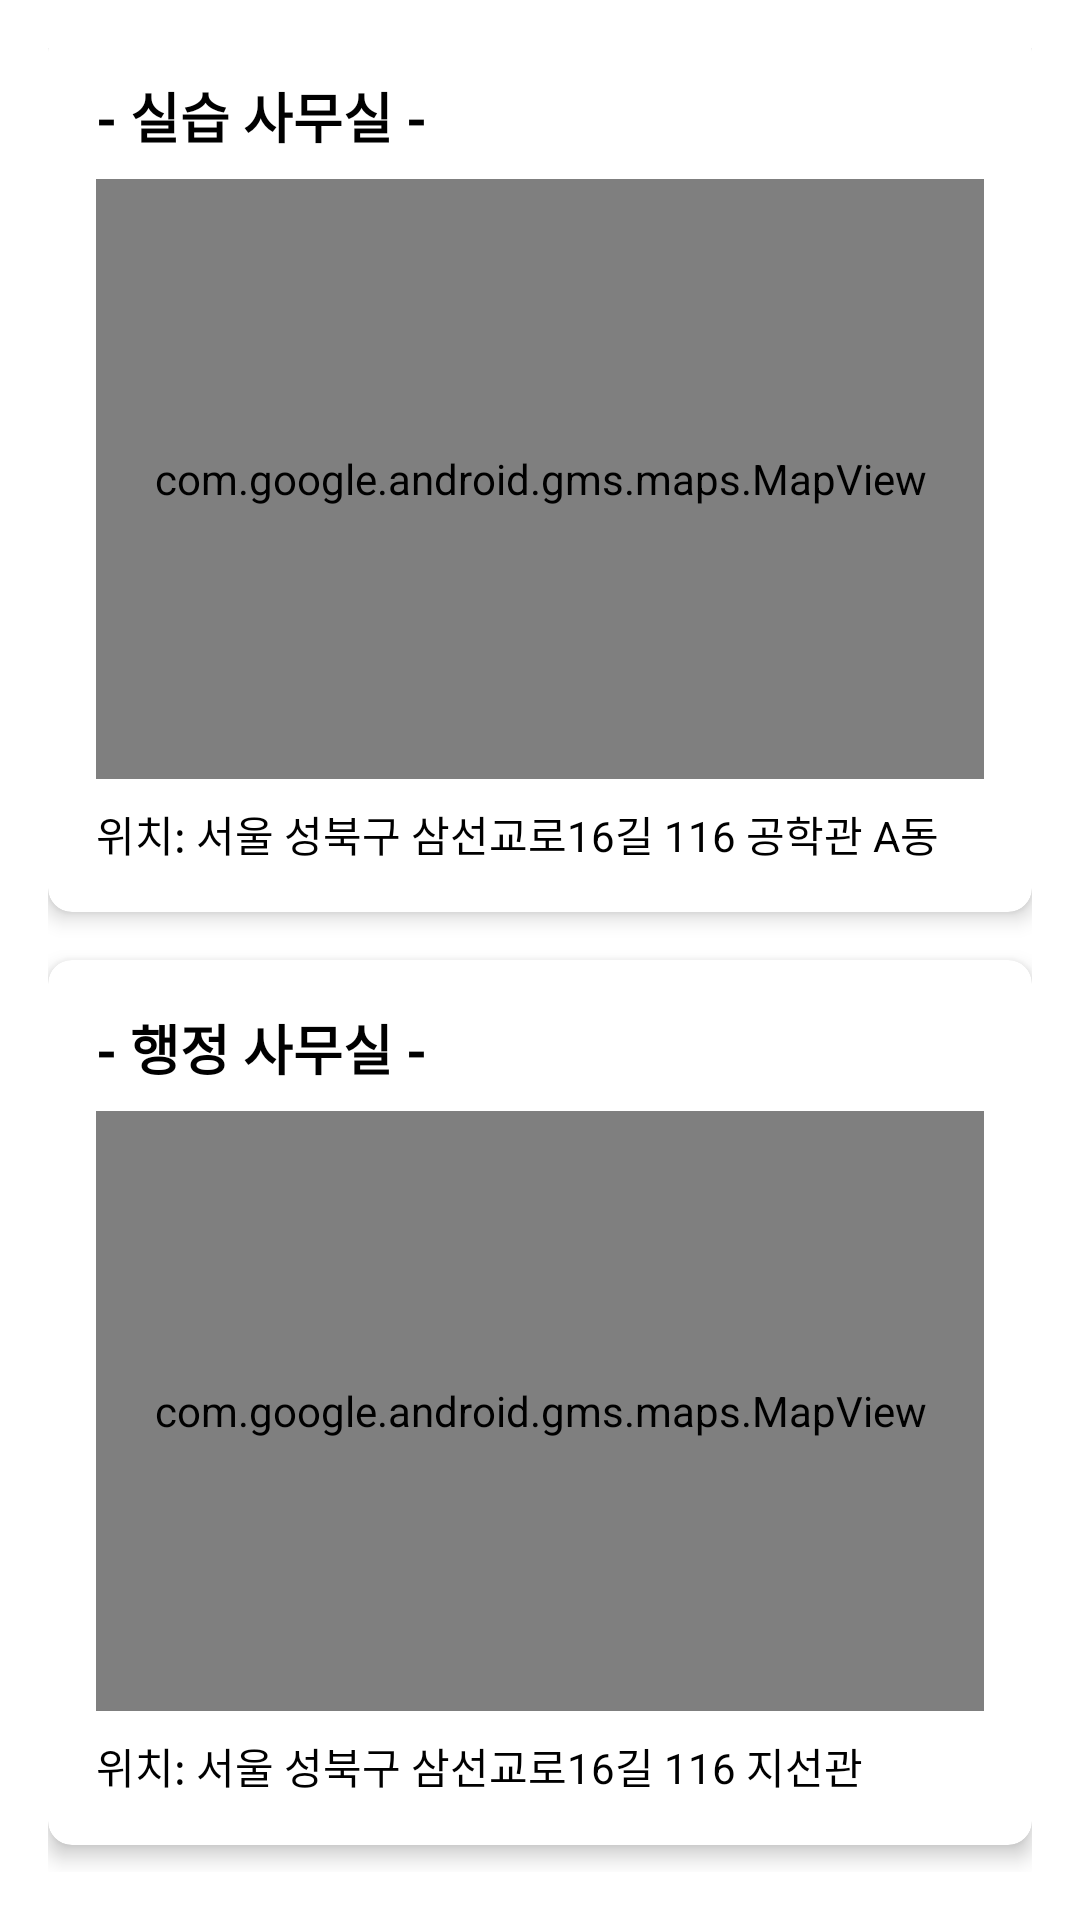

Android layout source for this screen:
<!-- AndroidManifest.xml: application theme Theme.HansungComputerDepartment -->
<!-- res/layout/fragment_location.xml -->
<?xml version="1.0" encoding="utf-8"?>
<androidx.constraintlayout.widget.ConstraintLayout xmlns:android="http://schemas.android.com/apk/res/android"
    xmlns:app="http://schemas.android.com/apk/res-auto"
    android:layout_width="match_parent"
    android:layout_height="match_parent"
    android:padding="16dp">

    
    <androidx.cardview.widget.CardView
        android:id="@+id/labOfficeCard"
        android:layout_width="0dp"
        android:layout_height="wrap_content"
        android:layout_marginBottom="16dp"
        app:cardCornerRadius="8dp"
        app:cardElevation="4dp"
        app:layout_constraintBottom_toTopOf="@+id/adminOfficeCard"
        app:layout_constraintEnd_toEndOf="parent"
        app:layout_constraintStart_toStartOf="parent"
        app:layout_constraintTop_toTopOf="parent">

        <androidx.constraintlayout.widget.ConstraintLayout
            android:layout_width="match_parent"
            android:layout_height="wrap_content"
            android:padding="16dp">

            <TextView
                android:id="@+id/labOfficeTitle"
                android:layout_width="wrap_content"
                android:layout_height="wrap_content"
                android:text="- 실습 사무실 -"
                android:textAppearance="?android:attr/textAppearanceMedium"
                android:textStyle="bold"
                app:layout_constraintStart_toStartOf="parent"
                app:layout_constraintTop_toTopOf="parent" />

            <com.google.android.gms.maps.MapView
                android:id="@+id/labOfficeMapView"
                android:layout_width="0dp"
                android:layout_height="200dp"
                android:layout_marginTop="8dp"
                app:layout_constraintEnd_toEndOf="parent"
                app:layout_constraintStart_toStartOf="parent"
                app:layout_constraintTop_toBottomOf="@id/labOfficeTitle" />

            <TextView
                android:id="@+id/labOfficeAddress"
                android:layout_width="wrap_content"
                android:layout_height="wrap_content"
                android:layout_marginTop="8dp"
                android:text="위치: 서울 성북구 삼선교로16길 116 공학관 A동"
                android:textAppearance="?android:attr/textAppearanceSmall"
                app:layout_constraintStart_toStartOf="parent"
                app:layout_constraintTop_toBottomOf="@id/labOfficeMapView" />
        </androidx.constraintlayout.widget.ConstraintLayout>
    </androidx.cardview.widget.CardView>

    
    <androidx.cardview.widget.CardView
        android:id="@+id/adminOfficeCard"
        android:layout_width="0dp"
        android:layout_height="wrap_content"
        android:layout_marginBottom="16dp"
        app:cardCornerRadius="8dp"
        app:cardElevation="4dp"
        app:layout_constraintBottom_toBottomOf="parent"
        app:layout_constraintEnd_toEndOf="parent"
        app:layout_constraintStart_toStartOf="parent"
        app:layout_constraintTop_toBottomOf="@id/labOfficeCard">

        <androidx.constraintlayout.widget.ConstraintLayout
            android:layout_width="match_parent"
            android:layout_height="wrap_content"
            android:padding="16dp">

            <TextView
                android:id="@+id/adminOfficeTitle"
                android:layout_width="wrap_content"
                android:layout_height="wrap_content"
                android:text="- 행정 사무실 -"
                android:textAppearance="?android:attr/textAppearanceMedium"
                android:textStyle="bold"
                app:layout_constraintStart_toStartOf="parent"
                app:layout_constraintTop_toTopOf="parent" />

            <com.google.android.gms.maps.MapView
                android:id="@+id/adminOfficeMapView"
                android:layout_width="0dp"
                android:layout_height="200dp"
                android:layout_marginTop="8dp"
                app:layout_constraintEnd_toEndOf="parent"
                app:layout_constraintStart_toStartOf="parent"
                app:layout_constraintTop_toBottomOf="@id/adminOfficeTitle" />

            <TextView
                android:id="@+id/adminOfficeAddress"
                android:layout_width="wrap_content"
                android:layout_height="wrap_content"
                android:layout_marginTop="8dp"
                android:text="위치: 서울 성북구 삼선교로16길 116 지선관"
                android:textAppearance="?android:attr/textAppearanceSmall"
                app:layout_constraintStart_toStartOf="parent"
                app:layout_constraintTop_toBottomOf="@id/adminOfficeMapView" />
        </androidx.constraintlayout.widget.ConstraintLayout>
    </androidx.cardview.widget.CardView>

</androidx.constraintlayout.widget.ConstraintLayout>
<!-- resources referenced by this layout -->
<resources>
  <style name="Theme.HansungComputerDepartment" parent="Theme.MaterialComponents.DayNight.NoActionBar">
          
          <item name="colorPrimary">@color/colorPrimary</item>
          <item name="colorPrimaryVariant">@color/colorPrimaryVariant</item>
          <item name="colorOnPrimary">@color/colorOnPrimary</item>
          <item name="colorSecondary">@color/colorSecondary</item>
          <item name="colorSecondaryVariant">@color/colorSecondaryVariant</item>
          <item name="colorOnSecondary">@color/colorOnSecondary</item>
  
          
          <item name="android:colorBackground">@color/background</item>
          <item name="colorSurface">@color/background</item>
          <item name="colorOnSurface">@color/textColor</item>
  
          
          <item name="android:statusBarColor" tools:targetApi="l">@color/colorPrimary</item>
  
          
          <item name="android:textColor">@color/textColor</item>
          <item name="android:textColorHint">@color/hintColor</item>
          <item name="android:windowBackground">@color/background</item>
          <item name="android:navigationBarColor">@color/colorPrimary</item>
      </style>
  <color name="colorPrimary">#000000</color>
  <color name="colorPrimaryVariant">#000000</color>
  <color name="colorOnPrimary">#FFFFFF</color>
  <color name="colorSecondary">#FFFFFF</color>
  <color name="colorSecondaryVariant">#CCCCCC</color>
  <color name="colorOnSecondary">#000000</color>
  <color name="background">#FFFFFF</color>
  <color name="textColor">#000000</color>
  <color name="hintColor">#888888</color>
</resources>
